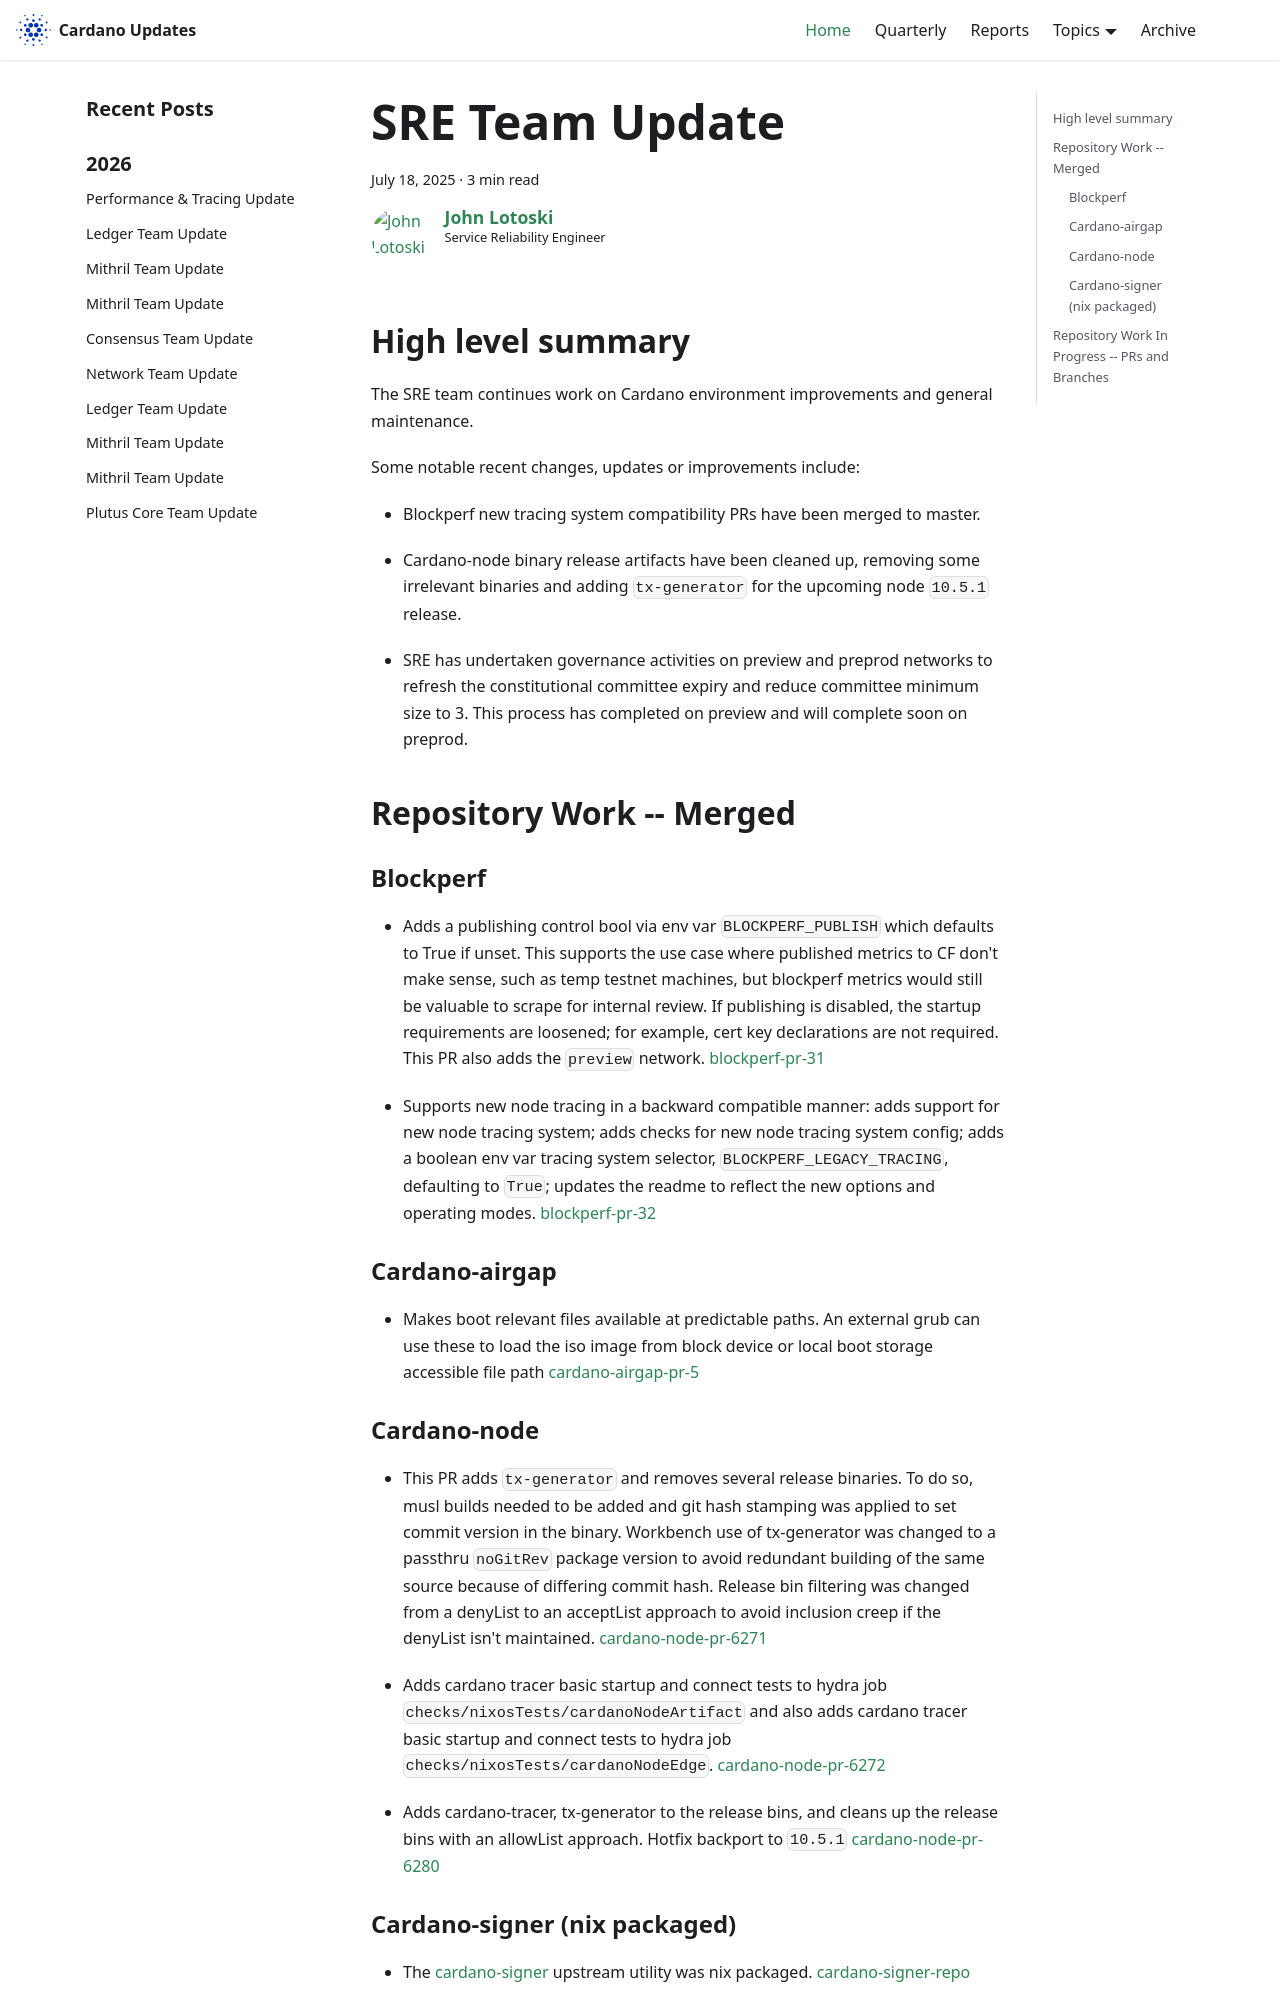

repository: IntersectMBO/cardano-updates · page: 2025-07-18-sre/index.html · generator: docusaurus

---
title: SRE Team Update
slug: 2025-07-18-sre
authors: johnalotoski
tags: [sre]
hide_table_of_contents: false
---

## High level summary

The SRE team continues work on Cardano environment improvements and general maintenance.

Some notable recent changes, updates or improvements include:

* Blockperf new tracing system compatibility PRs have been merged to master.

* Cardano-node binary release artifacts have been cleaned up, removing some
irrelevant binaries and adding `tx-generator` for the upcoming node `10.5.1`
release.

* SRE has undertaken governance activities on preview and preprod networks
to refresh the constitutional committee expiry and reduce committee minimum
size to 3.  This process has completed on preview and will complete soon on
preprod.


## Repository Work -- Merged

### Blockperf
* Adds a publishing control bool via env var `BLOCKPERF_PUBLISH` which defaults
  to True if unset. This supports the use case where published metrics to CF
  don't make sense, such as temp testnet machines, but blockperf metrics would
  still be valuable to scrape for internal review. If publishing is disabled, the
  startup requirements are loosened; for example, cert key declarations are not
  required. This PR also adds the `preview` network.
  [blockperf-pr-31](https://github.com/cardano-foundation/blockperf/pull/31)

* Supports new node tracing in a backward compatible manner: adds support for
  new node tracing system; adds checks for new node tracing system config; adds a
  boolean env var tracing system selector, `BLOCKPERF_LEGACY_TRACING`, defaulting
  to `True`; updates the readme to reflect the new options and operating modes.
  [blockperf-pr-32](https://github.com/cardano-foundation/blockperf/pull/32)


### Cardano-airgap
* Makes boot relevant files available at predictable paths. An external grub
  can use these to load the iso image from block device or local boot storage
  accessible file path
  [cardano-airgap-pr-5](https://github.com/IntersectMBO/cardano-airgap/pull/5)
